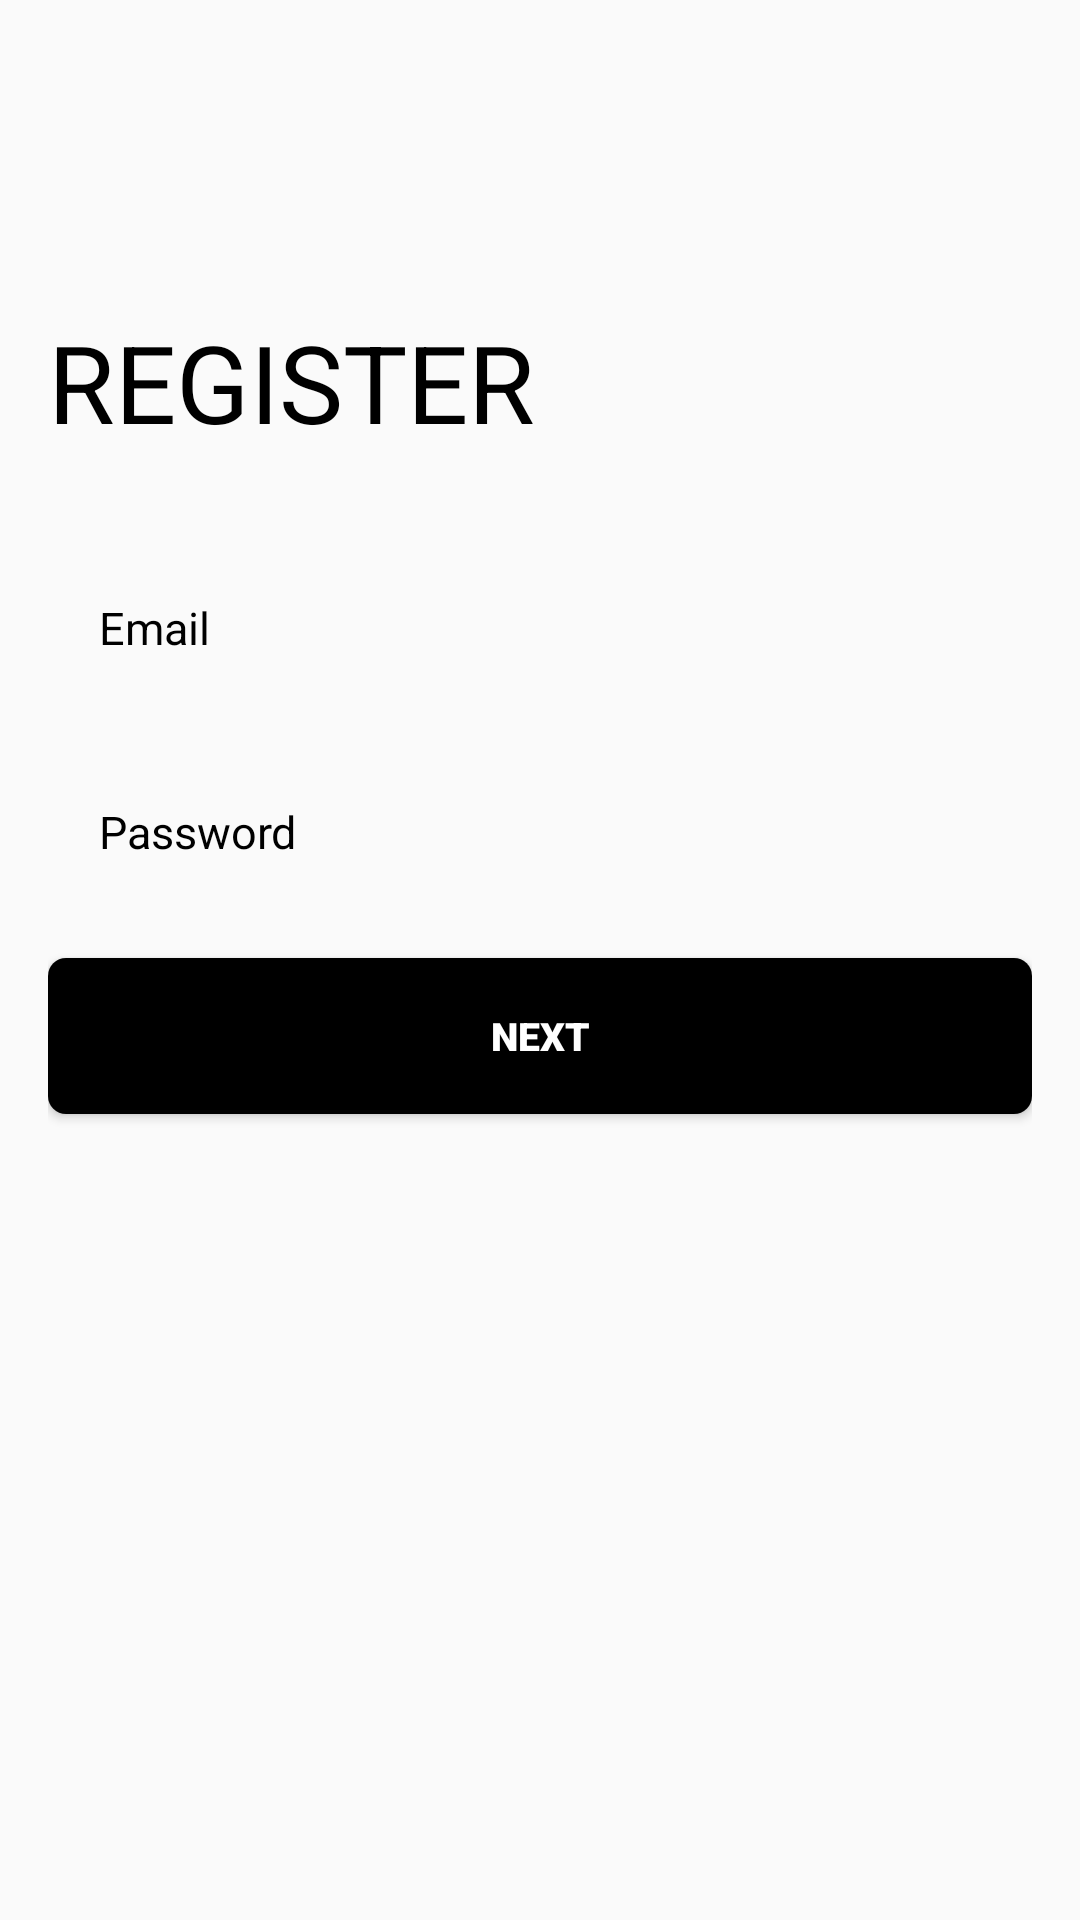

The Android layout XML behind this screen, and the referenced resources:
<!-- AndroidManifest.xml: application theme Theme.LoginAndRegister -->
<!-- res/layout/activity_register_step1.xml -->
<?xml version="1.0" encoding="utf-8"?>
<androidx.constraintlayout.widget.ConstraintLayout xmlns:android="http://schemas.android.com/apk/res/android"
    xmlns:app="http://schemas.android.com/apk/res-auto"
    xmlns:tools="http://schemas.android.com/tools"
    android:layout_width="match_parent"
    android:layout_height="match_parent"
    android:paddingHorizontal="16dp"
    tools:context=".RegisterStep1Activity">

    <ImageView
        android:id="@+id/back_button_image"
        android:layout_width="11dp"
        android:layout_height="11dp"
        android:layout_marginTop="60dp"
        android:src="@drawable/ic_back_button"
        app:layout_constraintStart_toStartOf="parent"
        app:layout_constraintTop_toTopOf="parent" />

    <TextView
        android:id="@+id/register_title_text"
        android:layout_width="wrap_content"
        android:layout_height="wrap_content"
        android:layout_marginTop="32dp"
        android:text="@string/register"
        android:textColor="@color/black"
        android:textSize="36sp"
        app:layout_constraintStart_toStartOf="parent"
        app:layout_constraintTop_toBottomOf="@id/back_button_image" />

    <EditText
        android:id="@+id/email_input_edittext"
        android:layout_width="0dp"
        android:layout_height="52dp"
        android:layout_marginTop="32dp"
        android:background="@drawable/shape_input"
        android:hint="@string/email"
        android:paddingStart="17dp"
        android:textColorHint="@color/black"
        android:textSize="15sp"
        android:inputType="textEmailAddress"
        app:layout_constraintEnd_toEndOf="parent"
        app:layout_constraintStart_toStartOf="parent"
        app:layout_constraintTop_toBottomOf="@id/register_title_text" />

    <EditText
        android:id="@+id/pass_input_edittext"
        android:layout_width="0dp"
        android:layout_height="52dp"
        android:layout_marginTop="16dp"
        android:background="@drawable/shape_input"
        android:hint="@string/password"
        android:inputType="textPassword"
        android:paddingStart="17dp"
        android:textColorHint="@color/black"
        android:textSize="15sp"
        app:layout_constraintEnd_toEndOf="parent"
        app:layout_constraintStart_toStartOf="parent"
        app:layout_constraintTop_toBottomOf="@id/email_input_edittext" />

    <Button
        android:id="@+id/register_step1_button"
        android:layout_width="0dp"
        android:layout_height="52dp"
        android:layout_marginTop="16dp"
        android:background="@drawable/shape_black_button"
        android:fontFamily="sans-serif-black"
        android:text="@string/next"
        android:textColor="@color/white"
        android:textSize="13sp"
        app:layout_constraintEnd_toEndOf="parent"
        app:layout_constraintStart_toStartOf="parent"
        app:layout_constraintTop_toBottomOf="@id/pass_input_edittext" />
</androidx.constraintlayout.widget.ConstraintLayout>
<!-- resources referenced by this layout -->
<resources>
  <!-- drawable shape_black_button (drawable) -->
  <?xml version="1.0" encoding="utf-8"?>
  <shape xmlns:android="http://schemas.android.com/apk/res/android"
      android:shape="rectangle">
      <solid android:color="#000000" />
      <corners android:radius="6dp"/>
  
  </shape>
  <string name="email">Email</string>
  <string name="next">NEXT</string>
  <string name="password">Password</string>
  <string name="register">REGISTER</string>
  <style name="Theme.LoginAndRegister" parent="Theme.AppCompat.Light.NoActionBar">
          
          <item name="colorPrimary">@color/purple_500</item>
          <item name="colorPrimaryVariant">@color/purple_700</item>
          <item name="colorOnPrimary">@color/black</item>
          <item name="android:statusBarColor">@android:color/transparent</item>
          <item name="android:windowLightStatusBar">true</item>
      </style>
  <!-- not gathered from this repository: default colours our renderer supplied (Android Studio template values) -->
  <color name="purple_500">#FF6200EE</color>
  <color name="purple_700">#FF3700B3</color>
  <color name="black">#FF000000</color>
  <color name="white">#FFFFFFFF</color>
</resources>
